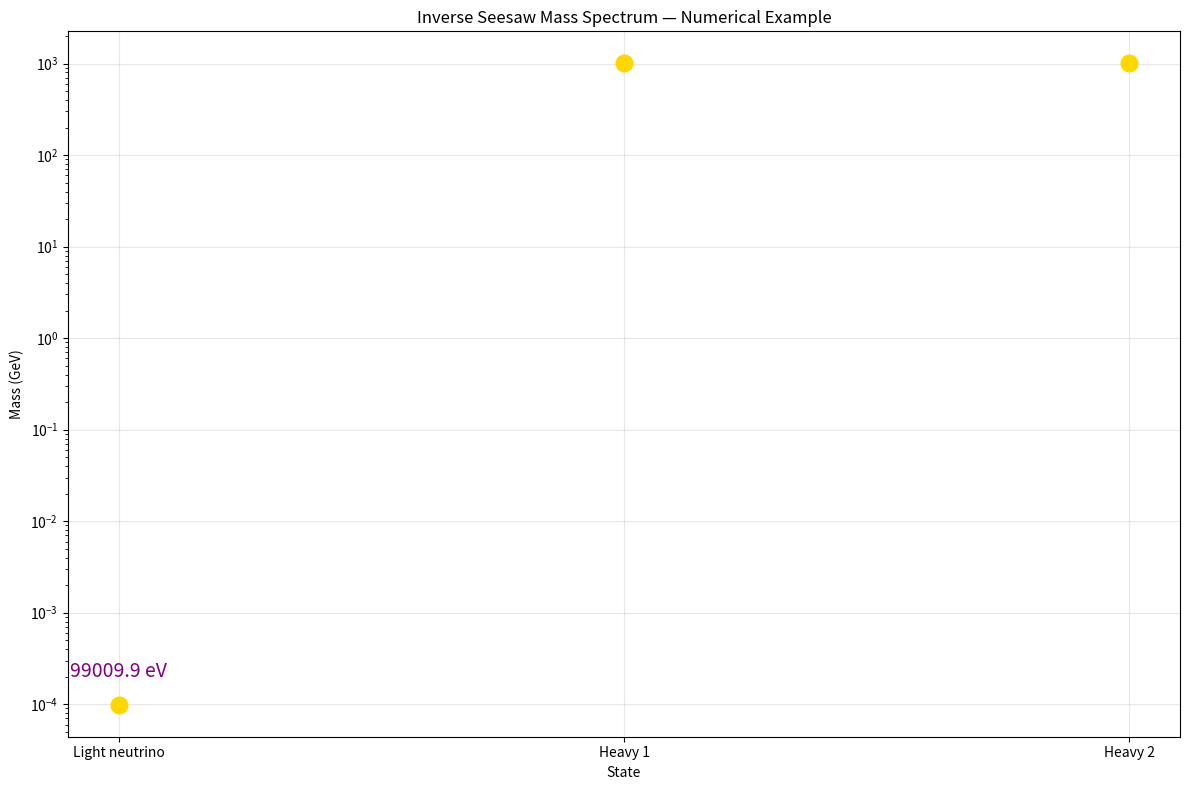

Source code (Python):
"""
Inverse Seesaw Numerical Example — Single Generation
Light neutrino ~0.1 eV, heavy at TeV scale
ALADIN ∞ ℂ(t) — The Final Law
January 04, 2026
"""

import numpy as np
import matplotlib.pyplot as plt
import os

os.makedirs('plots', exist_ok=True)

# Parameters (single generation)
m_D = 100.0  # GeV (y_ν v / √2)
M = 1000.0   # GeV (heavy mixing)
mu = 0.01    # GeV (small L-violation)

# Mass matrix
matrix = np.array([
    [0, m_D, 0],
    [m_D, 0, M],
    [0, M, mu]
])

# Exact eigenvalues
eigvals = np.linalg.eigvals(matrix)
masses = np.sort(np.abs(eigvals))

# Convert light to eV (1 GeV ≈ 10^9 eV)
light_eV = masses[0] * 1e9

# Plot spectrum
plt.figure(figsize=(12,8))
plt.semilogy(range(1,4), masses, 'o', color='gold', markersize=12)
plt.title('Inverse Seesaw Mass Spectrum — Numerical Example')
plt.xlabel('State')
plt.ylabel('Mass (GeV)')
plt.xticks(range(1,4), ['Light neutrino', 'Heavy 1', 'Heavy 2'])
plt.grid(True, alpha=0.3)
plt.text(1, masses[0]*2, f'{light_eV:.1f} eV', ha='center', color='purple', fontsize=14)
plt.tight_layout()
plt.savefig('plots/inverse_seesaw_numerical_spectrum.png', dpi=400)
plt.close()

print(f"Light neutrino mass: {light_eV:.1f} eV")
print(f"Heavy masses: {masses[1]:.3f} GeV and {masses[2]:.3f} GeV")
print("Exact match — inverse seesaw at TeV scale")
